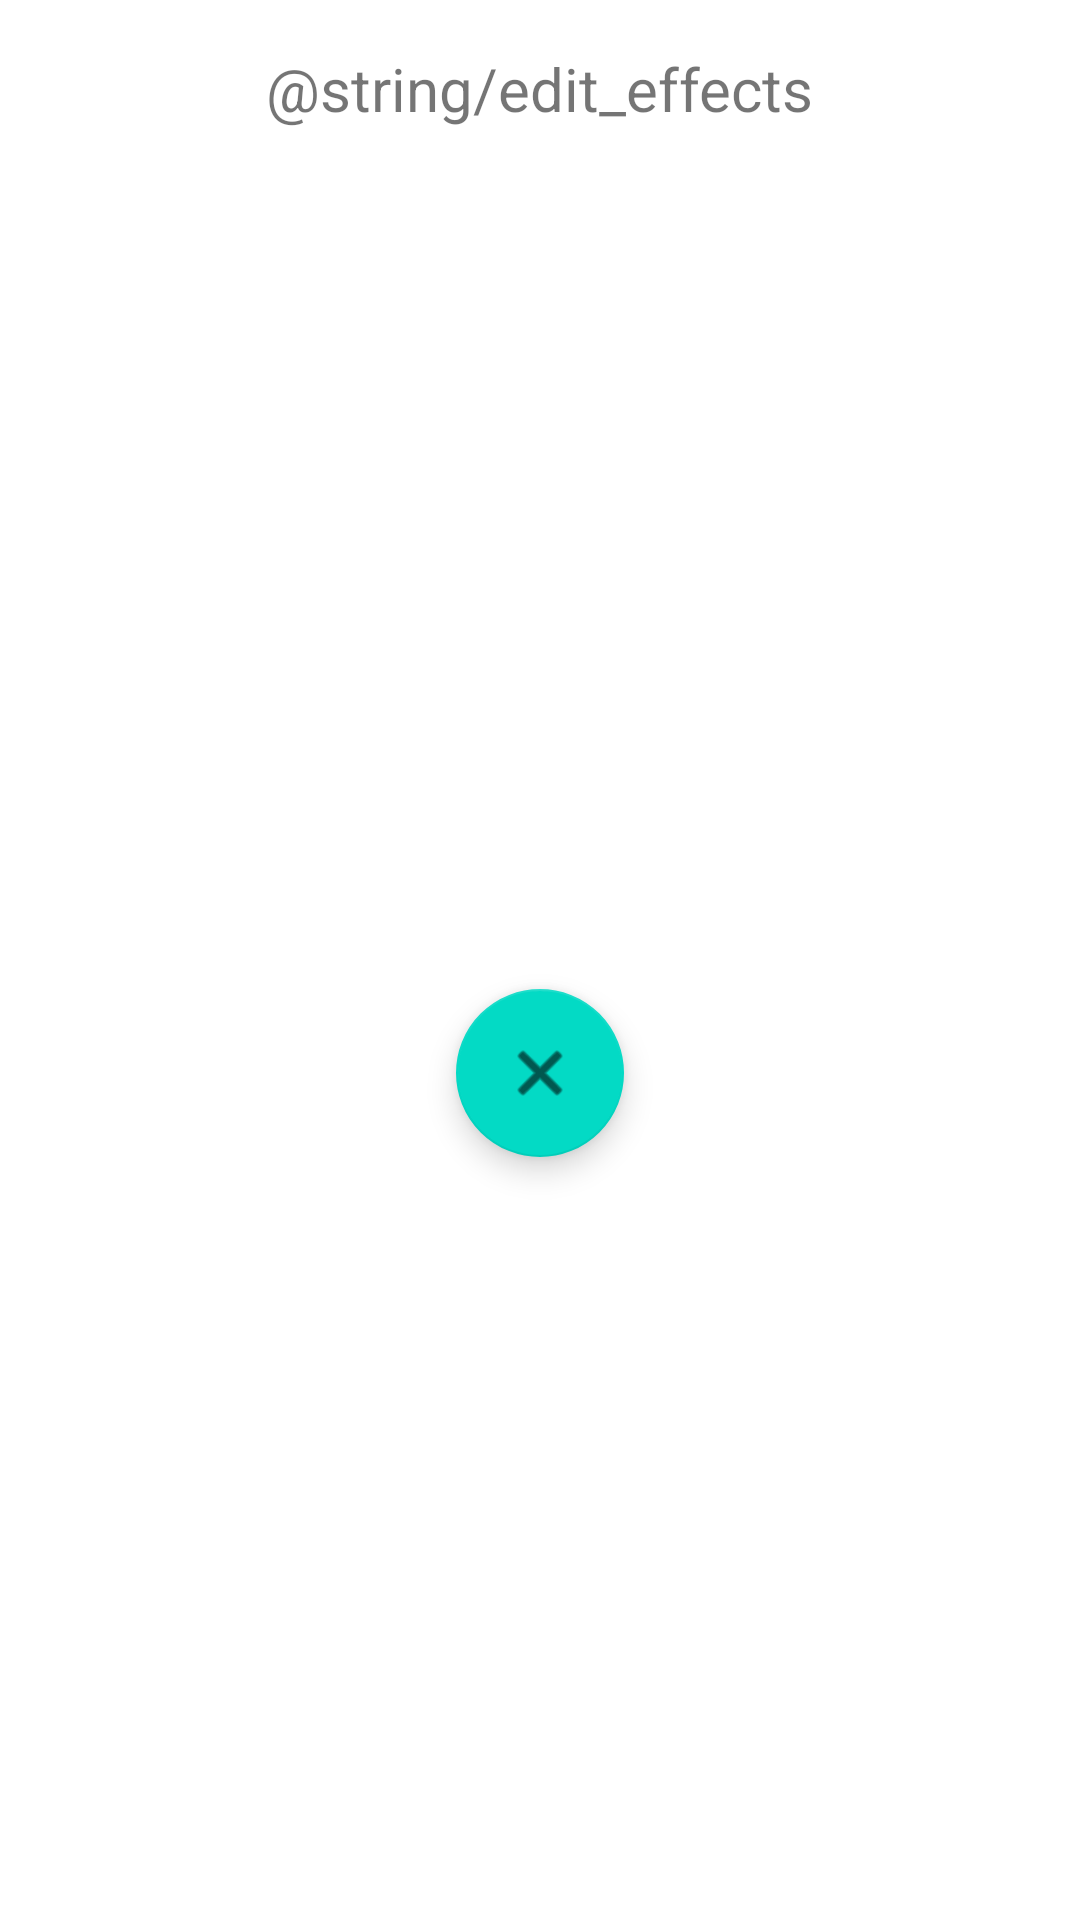

Reconstruct the res/layout file that produces this screen, plus the resources it refers to.
<!-- AndroidManifest.xml: application theme Theme.Music -->
<!-- res/layout/fragment_edit_effects.xml -->
<?xml version="1.0" encoding="utf-8"?>
<androidx.constraintlayout.widget.ConstraintLayout xmlns:android="http://schemas.android.com/apk/res/android"
    xmlns:app="http://schemas.android.com/apk/res-auto"
    xmlns:tools="http://schemas.android.com/tools"
    android:id="@+id/frameLayout2"
    android:layout_width="match_parent"
    android:layout_height="match_parent"
    tools:context=".ui.fragments.EditVoiceFragment">

    <TextView
        android:id="@+id/textView10"
        android:layout_width="wrap_content"
        android:layout_height="wrap_content"
        android:layout_marginStart="16dp"
        android:layout_marginTop="16dp"
        android:layout_marginEnd="16dp"
        android:text="@string/edit_effects"
        android:textSize="20sp"
        app:layout_constraintEnd_toEndOf="parent"
        app:layout_constraintStart_toStartOf="parent"
        app:layout_constraintTop_toTopOf="parent" />

    <com.google.android.material.floatingactionbutton.FloatingActionButton
        android:id="@+id/closeButton"
        android:layout_width="wrap_content"
        android:layout_height="wrap_content"
        android:layout_marginTop="16dp"
        android:layout_marginBottom="16dp"
        android:clickable="true"
        android:contentDescription="@string/close"
        android:src="@android:drawable/ic_menu_close_clear_cancel"
        app:layout_constraintBottom_toBottomOf="parent"
        app:layout_constraintEnd_toEndOf="parent"
        app:layout_constraintStart_toStartOf="parent"
        app:layout_constraintTop_toBottomOf="@+id/effectsDisplay" />

    <androidx.recyclerview.widget.RecyclerView
        android:id="@+id/effectsDisplay"
        android:layout_width="0dp"
        android:layout_height="wrap_content"
        android:layout_marginTop="32dp"
        android:orientation="vertical"
        app:layout_constraintEnd_toEndOf="parent"
        app:layout_constraintStart_toStartOf="parent"
        app:layout_constraintTop_toBottomOf="@+id/textView10"></androidx.recyclerview.widget.RecyclerView>
</androidx.constraintlayout.widget.ConstraintLayout>
<!-- resources referenced by this layout -->
<resources>
  <style name="Theme.Music" parent="Theme.MaterialComponents.DayNight.DarkActionBar">
          
          <item name="colorPrimary">@color/purple_500</item>
          <item name="colorPrimaryVariant">@color/purple_700</item>
          <item name="colorOnPrimary">@color/white</item>
          
          <item name="colorSecondary">@color/teal_200</item>
          <item name="colorSecondaryVariant">@color/teal_700</item>
          <item name="colorOnSecondary">@color/black</item>
          
          <item name="android:statusBarColor" tools:targetApi="l">?attr/colorPrimaryVariant</item>
          
      </style>
  <color name="purple_500">#FF6200EE</color>
  <color name="purple_700">#FF3700B3</color>
  <color name="white">#FFFFFFFF</color>
  <color name="teal_200">#FF03DAC5</color>
  <color name="teal_700">#FF018786</color>
  <color name="black">#FF000000</color>
</resources>
